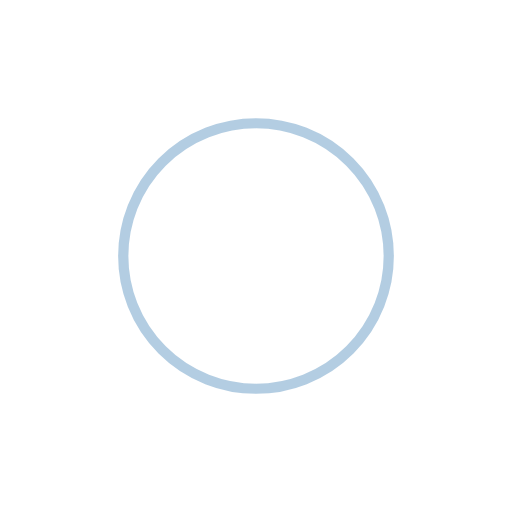
t = 0.00 s
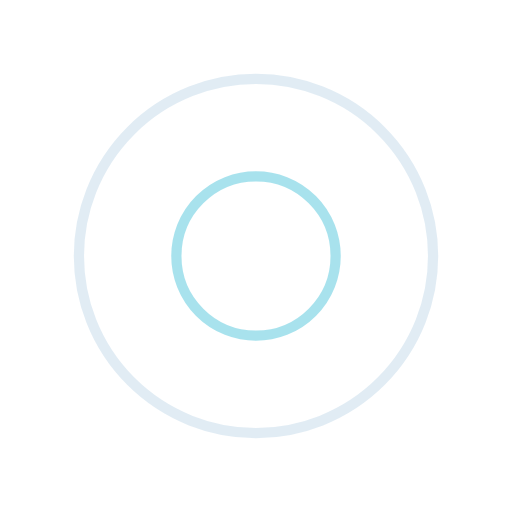
t = 0.64 s
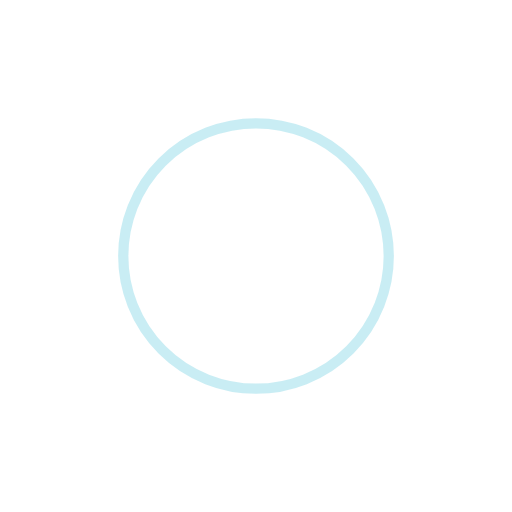
t = 1.28 s
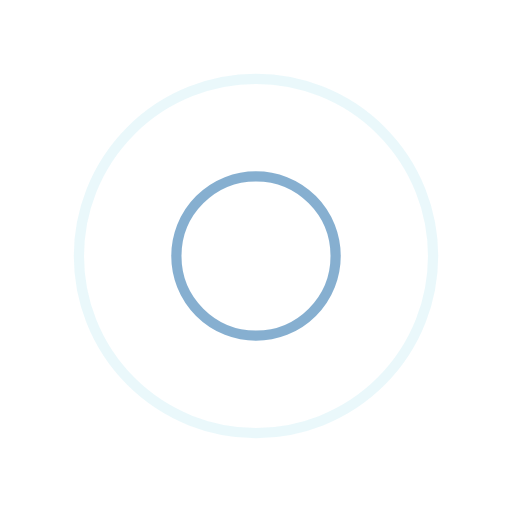
t = 1.92 s

The animated SVG that drew these frames (rendered in a browser with its animation timeline set to each time). Animation: 4 SMIL elements (animate=4); one cycle of 2.56 s, repeats indefinitely.

<?xml version="1.0" encoding="utf-8"?>
<svg xmlns="http://www.w3.org/2000/svg" xmlns:xlink="http://www.w3.org/1999/xlink" style="margin: auto; background: none; display: block; shape-rendering: auto;" width="200px" height="200px" viewBox="0 0 100 100" preserveAspectRatio="xMidYMid">
<circle cx="50" cy="50" r="0" fill="none" stroke="#93dbe9" stroke-width="2">
  <animate attributeName="r" repeatCount="indefinite" dur="2.564102564102564s" values="0;40" keyTimes="0;1" keySplines="0 0.2 0.8 1" calcMode="spline" begin="0s"></animate>
  <animate attributeName="opacity" repeatCount="indefinite" dur="2.564102564102564s" values="1;0" keyTimes="0;1" keySplines="0.2 0 0.8 1" calcMode="spline" begin="0s"></animate>
</circle><circle cx="50" cy="50" r="0" fill="none" stroke="#689cc5" stroke-width="2">
  <animate attributeName="r" repeatCount="indefinite" dur="2.564102564102564s" values="0;40" keyTimes="0;1" keySplines="0 0.2 0.8 1" calcMode="spline" begin="-1.282051282051282s"></animate>
  <animate attributeName="opacity" repeatCount="indefinite" dur="2.564102564102564s" values="1;0" keyTimes="0;1" keySplines="0.2 0 0.8 1" calcMode="spline" begin="-1.282051282051282s"></animate>
</circle>
<!-- [ldio] generated by https://loading.io/ --></svg>